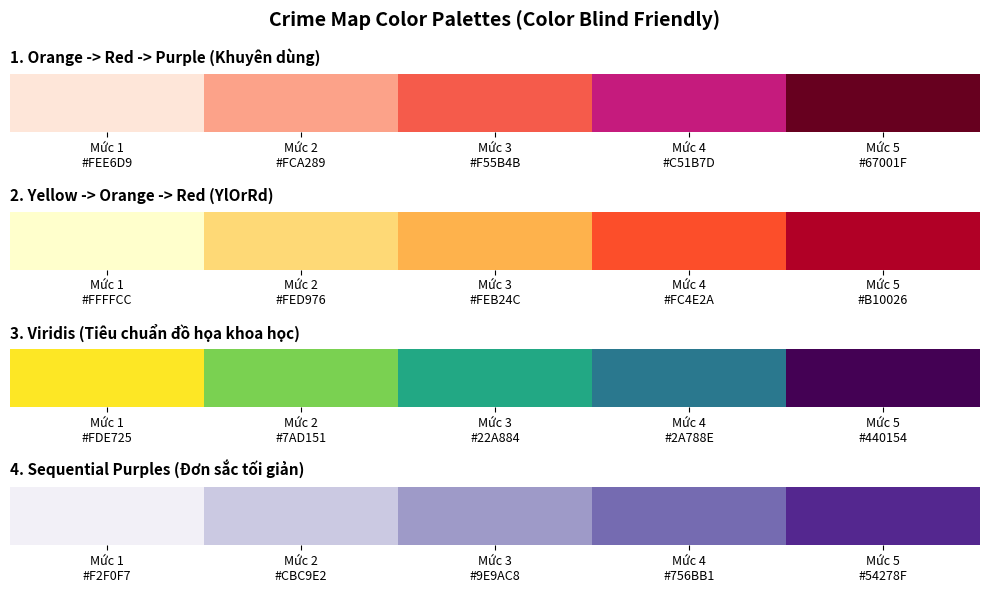

Python code for this plot:
import matplotlib.pyplot as plt
import matplotlib.colors as mcolors
import numpy as np

# Định nghĩa các bảng màu an toàn cho người mù màu dùng cho bản đồ tội phạm
palettes = {
    "1. Orange -> Red -> Purple (Khuyên dùng)": ['#FEE6D9', '#FCA289', '#F55B4B', '#C51B7D', '#67001F'],
    "2. Yellow -> Orange -> Red (YlOrRd)": ['#FFFFCC', '#FED976', '#FEB24C', '#FC4E2A', '#B10026'],
    "3. Viridis (Tiêu chuẩn đồ họa khoa học)": ['#FDE725', '#7AD151', '#22A884', '#2A788E', '#440154'],
    "4. Sequential Purples (Đơn sắc tối giản)": ['#F2F0F7', '#CBC9E2', '#9E9AC8', '#756BB1', '#54278F']
}

# Khởi tạo khung chứa biểu đồ hiển thị bảng màu
fig, axes = plt.subplots(len(palettes), 1, figsize=(10, 6))
fig.suptitle("Crime Map Color Palettes (Color Blind Friendly)", fontsize=14, fontweight='bold')

for ax, (title, colors) in zip(axes, palettes.items()):
    n = len(colors)
    # Tạo ma trận gradient tượng trưng cho 5 cấp độ
    matrix = np.arange(n).reshape(1, n)
    cmap = mcolors.ListedColormap(colors)
    
    # Hiển thị dải màu
    ax.imshow(matrix, cmap=cmap, aspect='auto')
    
    # Gắn nhãn HEX cho từng ô màu
    ax.set_xticks(range(n))
    ax.set_xticklabels([f"Mức {i+1}\n{colors[i]}" for i in range(n)], fontsize=9)
    ax.set_yticks([])
    ax.set_title(title, loc='left', fontsize=11, fontweight='bold', pad=8)
    
    # Ẩn các đường viền bao quanh không cần thiết
    for spine in ax.spines.values():
        spine.set_visible(False)

plt.tight_layout()
print("Đang hiển thị bảng màu... Hãy đóng cửa sổ đồ họa để hoàn tất tập lệnh.")
plt.show()
